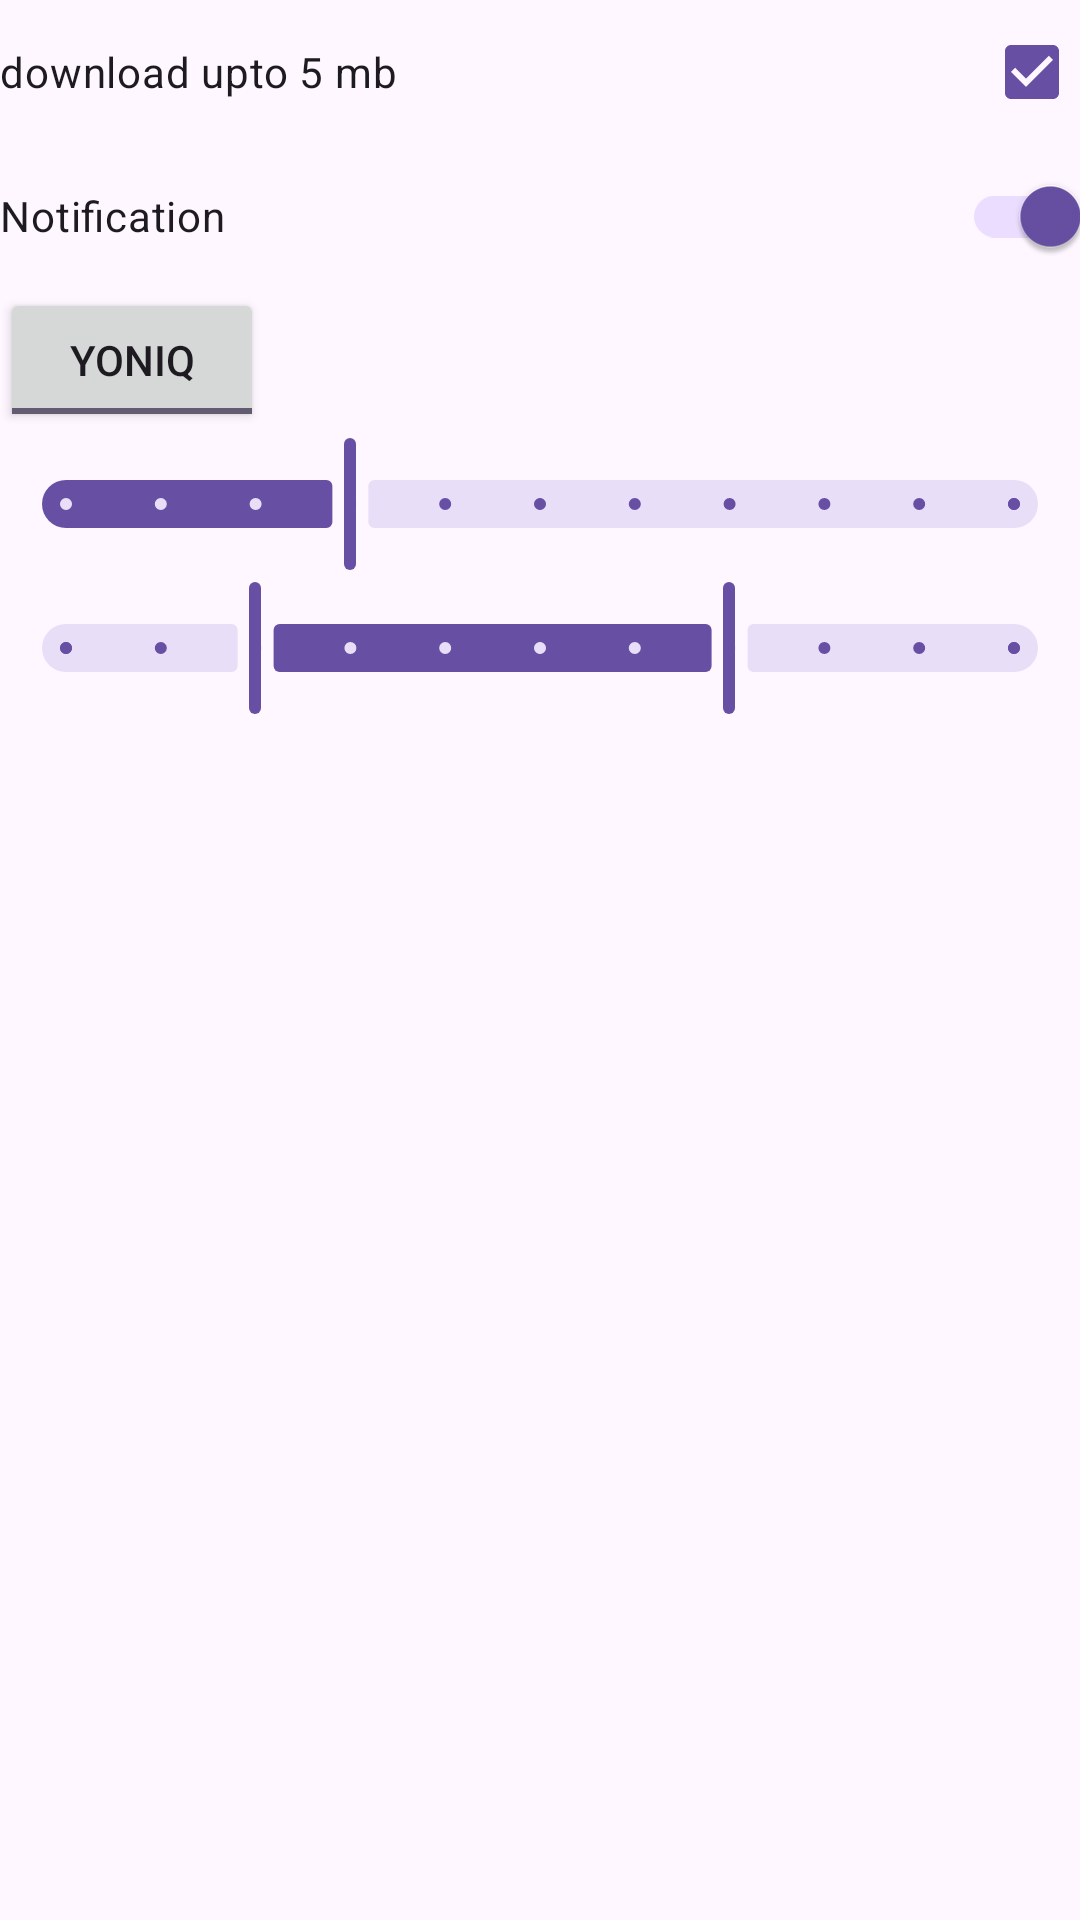

Write the Android layout XML for this screen, with the resource values it uses.
<!-- AndroidManifest.xml: application theme Theme.MyLesson -->
<!-- res/layout/activity_elements.xml -->
<?xml version="1.0" encoding="utf-8"?>

<LinearLayout xmlns:android="http://schemas.android.com/apk/res/android"
    xmlns:app="http://schemas.android.com/apk/res-auto"
    android:orientation="vertical"
    android:layout_width="match_parent"
    android:layout_height="match_parent">

    <CheckBox
        android:layout_width="match_parent"
        android:text="download upto 5 mb"
        android:layoutDirection="rtl"
        android:id="@+id/checkbox"
        android:checked="true"
        android:layout_height="wrap_content"/>

    <androidx.appcompat.widget.SwitchCompat
        android:layout_width="match_parent"
        android:text="Notification"
        android:id="@+id/switcher"
        android:checked="true"
        android:layout_height="wrap_content"/>

    <ToggleButton
        android:layout_width="wrap_content"
        android:textOff="O'chiq"
        android:textOn="Yoniq"
        android:id="@+id/toggleBtn"
        android:checked="true"
        android:layout_height="wrap_content"/>

    <com.google.android.material.slider.Slider
        android:layout_width="match_parent"
        android:valueFrom="0"
        android:valueTo="100"
        android:stepSize="10"
        android:id="@+id/slider"
        android:value="30"
        android:layout_height="wrap_content"/>

    <com.google.android.material.slider.RangeSlider
        android:layout_width="match_parent"
        android:valueFrom="0"
        android:valueTo="100"
        android:stepSize="10"
        android:id="@+id/rangeSlider"
        app:values="@array/initial"
        android:layout_height="wrap_content"/>

</LinearLayout>
<!-- resources referenced by this layout -->
<resources>
  <string-array name="initial">
          <item>20</item>
          <item>70</item>
      </string-array>
  <style name="Theme.MyLesson" parent="Base.Theme.MyLesson" />
  <style name="Base.Theme.MyLesson" parent="Theme.Material3.DayNight">
          
          
      </style>
</resources>
